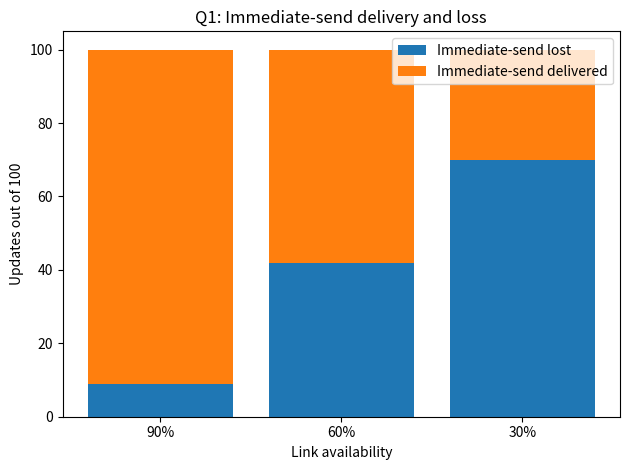
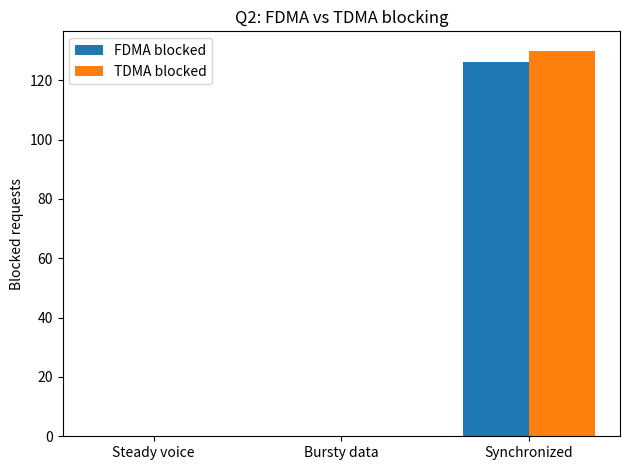
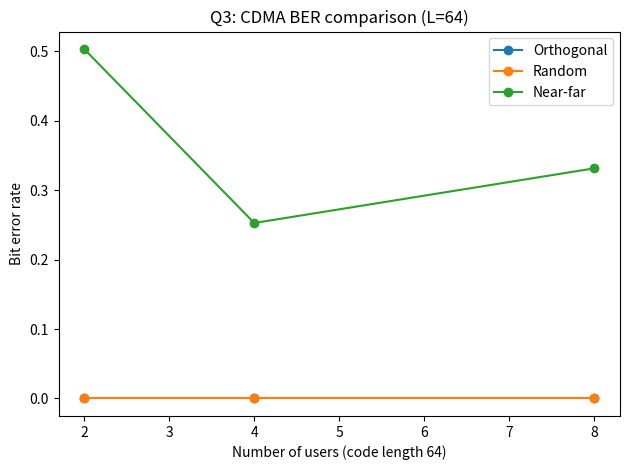
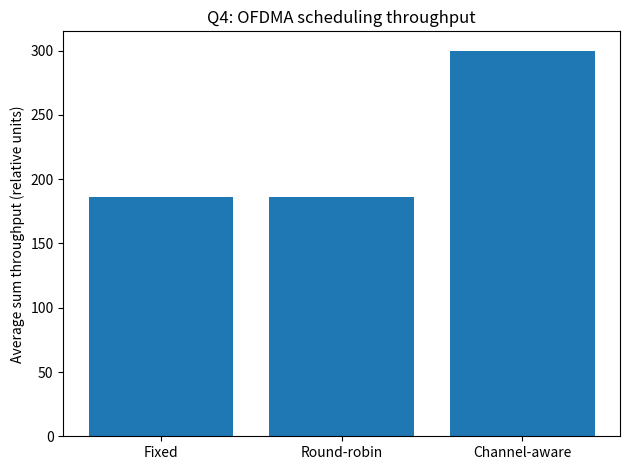
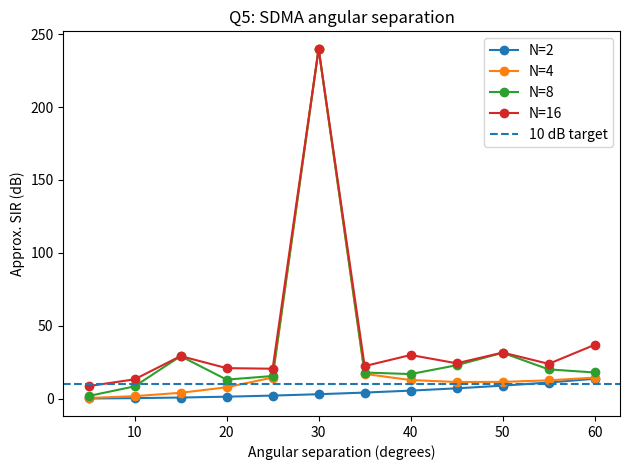
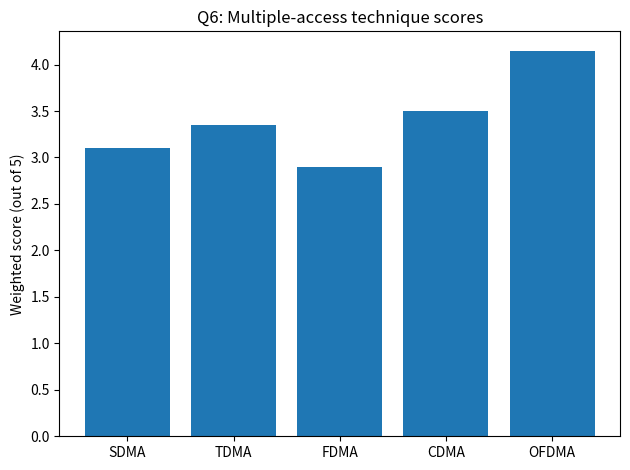
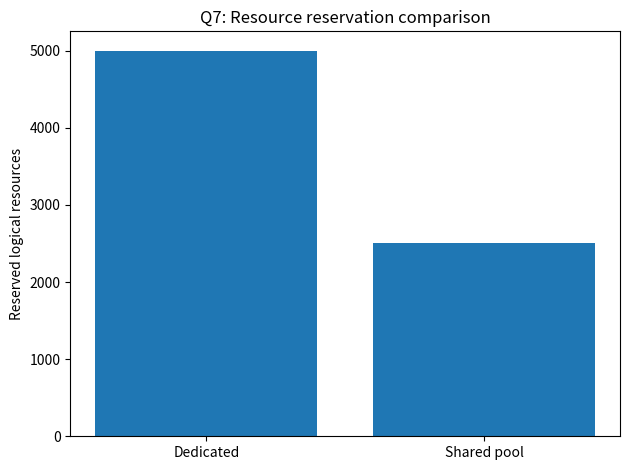

Source code (Python) for these figures, in order:

import random
import math
import csv
from collections import deque
import numpy as np
import matplotlib.pyplot as plt

random.seed(42)
np.random.seed(2026)

OUT = "mobile_co2_outputs"
import os
os.makedirs(OUT, exist_ok=True)

def save_csv(name, header, rows):
    with open(os.path.join(OUT, name), "w", newline="") as f:
        w = csv.writer(f)
        w.writerow(header)
        w.writerows(rows)

print("=" * 65)
print("MOBILE COMPUTING - CO2 ASSIGNMENT 2: SIMULATION OUTPUT")
print("=" * 65)

# Q1: Immediate-send vs store-and-forward
print("\nQ1 - STORE-AND-FORWARD SIMULATION")
q1_rows = []
for p in (0.90, 0.60, 0.30):
    immediate = sum(random.random() < p for _ in range(100))
    queue, delays, delivered, minute = deque(), [], 0, 0
    while delivered < 100:
        if minute < 100:
            queue.append(minute)
        if queue and random.random() < p:
            created = queue.popleft()
            delays.append(minute - created)
            delivered += 1
        minute += 1
    mean_delay = sum(delays) / len(delays)
    delayed = sum(d > 0 for d in delays)
    q1_rows.append([p, immediate, 100-immediate, delivered, delayed, round(mean_delay, 2)])
    print(f"Availability {p:.0%}: immediate delivered={immediate}, lost={100-immediate}; "
          f"queued delivered={delivered}, delayed={delayed}, mean delay={mean_delay:.2f} min")
save_csv("q1_store_forward.csv",
         ["availability","immediate_delivered","immediate_lost","queued_delivered","delayed","mean_delay_min"], q1_rows)
plt.figure()
x = [str(int(r[0]*100))+"%" for r in q1_rows]
plt.bar(x, [r[2] for r in q1_rows], label="Immediate-send lost")
plt.bar(x, [100-r[2] for r in q1_rows], bottom=[r[2] for r in q1_rows], label="Immediate-send delivered")
plt.xlabel("Link availability"); plt.ylabel("Updates out of 100")
plt.title("Q1: Immediate-send delivery and loss")
plt.legend(); plt.tight_layout()
plt.savefig(os.path.join(OUT, "Q1_store_forward.png"), dpi=160); plt.close()

# Q2: FDMA / TDMA resource model
print("\nQ2 - FDMA AND TDMA RESOURCE SIMULATION")
fdma_capacity, tdma_capacity = 74, 70
q2_rows = []
for dataset, arrivals in [
    ("Steady voice", [60]*60),
    ("Bursty telemetry", [50 if i % 10 == 0 else 0 for i in range(60)]),
    ("Synchronized arrivals", [200 if i == 0 else 0 for i in range(60)])
]:
    fdma_blocked = sum(max(0, a-fdma_capacity) for a in arrivals)
    tdma_blocked = sum(max(0, a-tdma_capacity) for a in arrivals)
    total = sum(arrivals)
    fdma_util = min(1, total/(60*fdma_capacity))
    tdma_util = min(1, total/(60*tdma_capacity))
    q2_rows.append([dataset,total,fdma_capacity,tdma_capacity,fdma_blocked,tdma_blocked,
                    round(fdma_util*100,2),round(tdma_util*100,2)])
    print(f"{dataset}: requests={total}, FDMA blocked={fdma_blocked}, TDMA blocked={tdma_blocked}, "
          f"FDMA utilization={fdma_util:.1%}, TDMA utilization={tdma_util:.1%}")
save_csv("q2_fdma_tdma.csv", ["dataset","requests","fdma_capacity","tdma_capacity","fdma_blocked",
                               "tdma_blocked","fdma_util_percent","tdma_util_percent"], q2_rows)
plt.figure()
idx = np.arange(3); width = 0.35
plt.bar(idx-width/2, [r[4] for r in q2_rows], width, label="FDMA blocked")
plt.bar(idx+width/2, [r[5] for r in q2_rows], width, label="TDMA blocked")
plt.xticks(idx, ["Steady voice","Bursty data","Synchronized"])
plt.ylabel("Blocked requests"); plt.title("Q2: FDMA vs TDMA blocking")
plt.legend(); plt.tight_layout()
plt.savefig(os.path.join(OUT, "Q2_fdma_tdma.png"), dpi=160); plt.close()

# Q3: CDMA spreading / despreading
print("\nQ3 - CDMA BER SIMULATION")
def walsh(n):
    H = np.array([[1]])
    while H.shape[0] < n:
        H = np.block([[H,H],[H,-H]])
    return H
q3_rows = []
B = 10000
for L in (8,16,64):
    codes = walsh(L)
    for K in (2, min(4,L), min(8,L)):
        bits = np.random.choice([-1,1], size=(K,B))
        spread = bits[:,:,None] * codes[:K,None,:]
        # Ideal aligned orthogonal case
        rx = spread.sum(axis=0)
        recovered = np.sign((rx * codes[0]).sum(axis=1))
        ber_orth = np.mean(recovered != bits[0])
        # Random non-orthogonal codes
        rand_codes = np.random.choice([-1,1], size=(K,L))
        rand_rx = (bits[:,:,None] * rand_codes[:,None,:]).sum(axis=0)
        rand_dec = np.sign((rand_rx * rand_codes[0]).sum(axis=1))
        ber_random = np.mean(rand_dec != bits[0])
        # Near-far with a one-chip circular shift of a 10x interferer
        nf_rx = spread[0].copy()
        for u in range(1,K):
            # A strong asynchronous interferer is modelled with a non-orthogonal
            # chip sequence, representing loss of ideal code orthogonality.
            strong_code = np.random.choice([-1,1], size=L)
            nf_rx += 10 * bits[u,:,None] * strong_code[None,:]
        nf_dec = np.sign((nf_rx * codes[0]).sum(axis=1))
        ber_nf = np.mean(nf_dec != bits[0])
        q3_rows.append([L,K,ber_orth,ber_random,ber_nf])
        print(f"L={L}, users={K}: BER orthogonal={ber_orth:.4f}, random={ber_random:.4f}, near-far={ber_nf:.4f}")
save_csv("q3_cdma.csv", ["code_length","users","ber_orthogonal","ber_random","ber_near_far"], q3_rows)
plt.figure()
for cond, col in [("Orthogonal",2),("Random",3),("Near-far",4)]:
    plt.plot([r[1] for r in q3_rows if r[0]==64],
             [r[col] for r in q3_rows if r[0]==64], marker="o", label=cond)
plt.xlabel("Number of users (code length 64)"); plt.ylabel("Bit error rate")
plt.title("Q3: CDMA BER comparison (L=64)"); plt.legend(); plt.tight_layout()
plt.savefig(os.path.join(OUT, "Q3_cdma.png"), dpi=160); plt.close()

# Q4: OFDMA scheduling
print("\nQ4 - OFDMA SCHEDULING SIMULATION")
USERS, TONES, RUNS = 8, 64, 1000
q4_rows = []
totals = {"Fixed": [], "Round-robin": [], "Channel-aware": []}
fairness = {"Fixed": [], "Round-robin": [], "Channel-aware": []}
for _ in range(RUNS):
    gain = np.random.exponential(1.0, (USERS, TONES))
    rates = {}
    allocations = {
        "Fixed": [np.arange(u*8,(u+1)*8) for u in range(USERS)],
        "Round-robin": [np.arange(u,TONES,USERS) for u in range(USERS)]
    }
    best = np.argmax(gain, axis=0)
    allocations["Channel-aware"] = [np.where(best==u)[0] for u in range(USERS)]
    for method, alloc in allocations.items():
        user_rates = np.array([sum(math.log2(1+10*gain[u,t]) for t in alloc[u]) for u in range(USERS)])
        total = user_rates.sum()
        jain = (user_rates.sum()**2)/(USERS*(user_rates**2).sum()) if (user_rates**2).sum() else 0
        totals[method].append(total); fairness[method].append(jain)
for method in totals:
    q4_rows.append([method,round(np.mean(totals[method]),3),round(np.mean(fairness[method]),3)])
    print(f"{method}: average sum throughput={np.mean(totals[method]):.3f}, Jain fairness={np.mean(fairness[method]):.3f}")
save_csv("q4_ofdma.csv", ["method","average_sum_throughput","jain_fairness"], q4_rows)
plt.figure()
names = list(totals)
plt.bar(names, [np.mean(totals[n]) for n in names])
plt.ylabel("Average sum throughput (relative units)"); plt.title("Q4: OFDMA scheduling throughput")
plt.tight_layout(); plt.savefig(os.path.join(OUT, "Q4_ofdma.png"), dpi=160); plt.close()

# Q5: SDMA array factor and SIR
print("\nQ5 - SDMA ARRAY SIMULATION")
def array_factor(N, theta_deg, steer_deg=0):
    theta = np.radians(theta_deg); steer = np.radians(steer_deg)
    n = np.arange(N)
    phase = np.pi*(np.sin(theta)-np.sin(steer))
    return abs(np.exp(1j*np.outer(phase,n)).sum(axis=1))/N
angles = np.arange(5,61,5)
q5_rows = []
for N in (2,4,8,16):
    vals = array_factor(N, angles)
    sir = -20*np.log10(np.maximum(vals,1e-12))
    eligible = [int(a) for a,s in zip(angles,sir) if s>=10]
    min_sep = min(eligible) if eligible else "Not reached"
    q5_rows.append([N,min_sep,round(float(np.max(sir)),2)])
    print(f"Array elements={N}: first tested separation meeting 10 dB SIR={min_sep}; max tested SIR={np.max(sir):.2f} dB")
save_csv("q5_sdma.csv", ["array_elements","minimum_separation_deg_for_10db","maximum_tested_sir_db"], q5_rows)
plt.figure()
for N in (2,4,8,16):
    vals = array_factor(N, angles)
    plt.plot(angles, -20*np.log10(np.maximum(vals,1e-12)), marker="o", label=f"N={N}")
plt.axhline(10, linestyle="--", label="10 dB target")
plt.xlabel("Angular separation (degrees)"); plt.ylabel("Approx. SIR (dB)")
plt.title("Q5: SDMA angular separation"); plt.legend(); plt.tight_layout()
plt.savefig(os.path.join(OUT, "Q5_sdma.png"), dpi=160); plt.close()

# Q6: Weighted decision matrix
print("\nQ6 - WEIGHTED TECHNIQUE SELECTION")
weights = np.array([.25,.20,.20,.20,.15])
ratings = {
    "SDMA":[4,3,3,3,2], "TDMA":[3,3,3,4,4], "FDMA":[2,2,3,4,4],
    "CDMA":[4,4,4,3,2], "OFDMA":[5,5,3,5,2]
}
q6_rows = []
for name, vals in ratings.items():
    score = float(np.dot(weights, vals))
    q6_rows.append([name,round(score,3)])
    print(f"{name}: weighted score={score:.3f}")
save_csv("q6_weighted_scores.csv", ["technique","weighted_score"], q6_rows)
plt.figure()
plt.bar([r[0] for r in q6_rows],[r[1] for r in q6_rows])
plt.ylabel("Weighted score (out of 5)"); plt.title("Q6: Multiple-access technique scores")
plt.tight_layout(); plt.savefig(os.path.join(OUT, "Q6_scores.png"), dpi=160); plt.close()

# Q7: Dedicated baseline vs shared pool, 5,000 sensors for 60 minutes
print("\nQ7 - DEDICATED VS SHARED-POOL TELEMETRY")
SENSORS, MINUTES, POOL = 5000, 60, 2500
rng = np.random.default_rng(2026)
generated = rng.random((MINUTES,SENSORS)) < .90
total_reports = int(generated.sum())
# Dedicated: each sensor has a reserved resource; all reports can be sent in the minute.
dedicated_delivered = total_reports
# Shared pool: up to POOL reports per minute; overflow waits in FIFO queue.
queue = deque()
shared_delivered = 0
late = 0
delay_sum = 0
occupied = 0
for minute in range(MINUTES):
    for sensor in np.where(generated[minute])[0]:
        queue.append(minute)
    capacity = POOL
    while queue and capacity:
        created = queue.popleft()
        delay = minute-created
        delay_sum += delay
        if delay > 0:
            late += 1
        shared_delivered += 1
        occupied += 1
        capacity -= 1
# Drain remaining queue after observation window
extra_minute = MINUTES
while queue:
    for _ in range(min(POOL,len(queue))):
        created = queue.popleft()
        delay = extra_minute-created
        delay_sum += delay
        if delay > 0: late += 1
        shared_delivered += 1
        occupied += 1
    extra_minute += 1
mean_delay = delay_sum/shared_delivered if shared_delivered else 0
resource_reduction = (SENSORS-POOL)/SENSORS*100
print(f"Sensors={SENSORS}, observation={MINUTES} min, reports generated={total_reports}")
print(f"Dedicated baseline: resources reserved={SENSORS}, reports delivered={dedicated_delivered}, late=0")
print(f"Shared pool: resources reserved={POOL}, reduction={resource_reduction:.1f}%, "
      f"delivered={shared_delivered}, late beyond 60 s={late}, mean delay={mean_delay:.2f} min")
print("Validation: 50% resource-reduction target met; 99% within-60-second target "
      + ("met." if late <= 0.01*total_reports else "NOT met. Increase pool capacity or stagger reports."))
save_csv("q7_shared_pool.csv",
         ["sensors","minutes","pool_size","generated","dedicated_delivered","shared_delivered",
          "late_reports","mean_delay_min","resource_reduction_percent"],
         [[SENSORS,MINUTES,POOL,total_reports,dedicated_delivered,shared_delivered,late,
           round(mean_delay,3),resource_reduction]])
plt.figure()
plt.bar(["Dedicated","Shared pool"],[SENSORS,POOL])
plt.ylabel("Reserved logical resources"); plt.title("Q7: Resource reservation comparison")
plt.tight_layout(); plt.savefig(os.path.join(OUT, "Q7_resource_comparison.png"), dpi=160); plt.close()

print("\nCSV files and graphs saved in the folder:", OUT)
print("NOTE: These are simplified assignment simulations, not real cellular-network measurements.")
